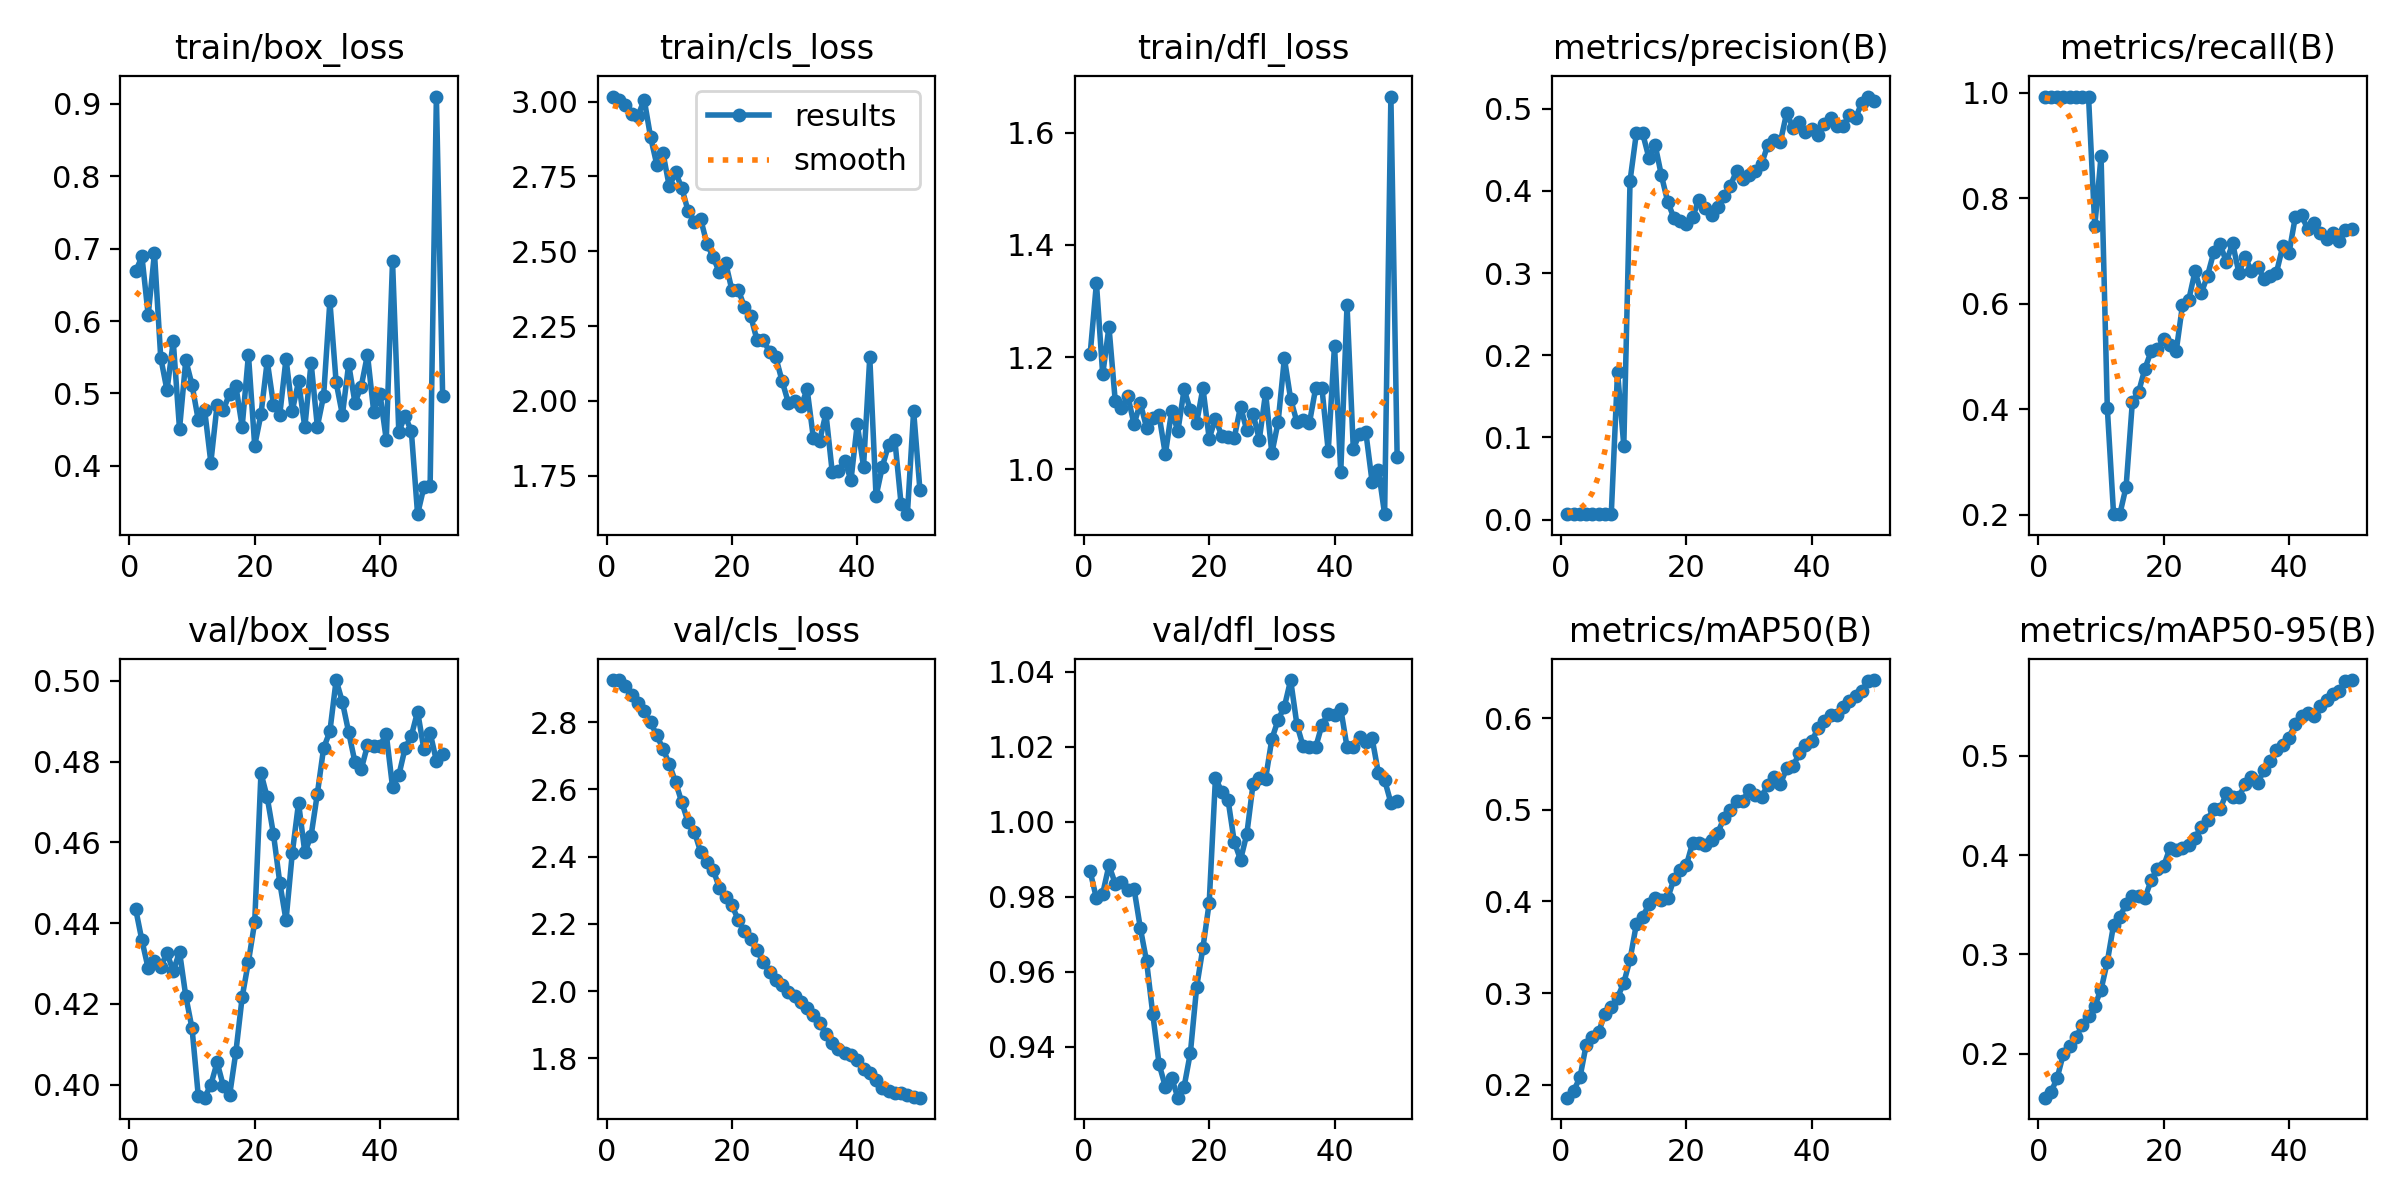

Data behind this chart, as committed beside it:
epoch, time, train/box_loss, train/cls_loss, train/dfl_loss, metrics/precision(B), metrics/recall(B), metrics/mAP50(B), metrics/mAP50-95(B), val/box_loss, val/cls_loss, val/dfl_loss, lr/pg0, lr/pg1, lr/pg2, lr/pg3, lr/pg4, lr/pg5, lr/pg6, lr/pg7
1, 6.258, 0.6686, 3.017, 1.206, 0.0066, 0.993, 0.186, 0.1558, 0.4435, 2.926, 0.9868, 0.00015, 5.001e-05, 0.00015, 5.001e-05, 0.00015, 5.001e-05, 0.00015, 5.001e-05
2, 8.49, 0.6892, 3.007, 1.332, 0.00661, 0.993, 0.1936, 0.1612, 0.4357, 2.925, 0.9796, 0.0003431, 0.0001144, 0.0003431, 0.0001144, 0.0003431, 0.0001144, 0.0003431, 0.0001144
3, 10.87, 0.6082, 2.99, 1.169, 0.00661, 0.993, 0.208, 0.1757, 0.4288, 2.908, 0.9808, 0.0005283, 0.0001761, 0.0005283, 0.0001761, 0.0005283, 0.0001761, 0.0005283, 0.0001761
4, 14.45, 0.6939, 2.958, 1.254, 0.00662, 0.993, 0.2437, 0.2003, 0.4306, 2.882, 0.9884, 0.0007056, 0.0002352, 0.0007056, 0.0002352, 0.0007056, 0.0002352, 0.0007056, 0.0002352
5, 16.52, 0.5494, 2.953, 1.122, 0.00661, 0.993, 0.2518, 0.208, 0.4292, 2.858, 0.9836, 0.0008749, 0.0002916, 0.0008749, 0.0002916, 0.0008749, 0.0002916, 0.0008749, 0.0002916
6, 18.55, 0.5044, 3.006, 1.108, 0.00663, 0.993, 0.258, 0.2167, 0.4326, 2.832, 0.9839, 0.001036, 0.0003455, 0.001036, 0.0003455, 0.001036, 0.0003455, 0.001036, 0.0003455
7, 20.53, 0.572, 2.883, 1.131, 0.00664, 0.993, 0.2776, 0.2288, 0.4281, 2.8, 0.9819, 0.00119, 0.0003966, 0.00119, 0.0003966, 0.00119, 0.0003966, 0.00119, 0.0003966
8, 22.48, 0.4507, 2.79, 1.08, 0.00667, 0.993, 0.285, 0.2382, 0.4329, 2.761, 0.9822, 0.001335, 0.0004451, 0.001335, 0.0004451, 0.001335, 0.0004451, 0.001335, 0.0004451
9, 24.52, 0.546, 2.827, 1.118, 0.1797, 0.7465, 0.2952, 0.2485, 0.4219, 2.72, 0.9718, 0.001473, 0.000491, 0.001473, 0.000491, 0.001473, 0.000491, 0.001473, 0.000491
10, 26.49, 0.5117, 2.716, 1.074, 0.08995, 0.8803, 0.3113, 0.2645, 0.4139, 2.676, 0.9628, 0.001603, 0.0005343, 0.001603, 0.0005343, 0.001603, 0.0005343, 0.001603, 0.0005343
11, 28.49, 0.4629, 2.764, 1.091, 0.4125, 0.4022, 0.3368, 0.2927, 0.3971, 2.622, 0.9487, 0.001725, 0.0005749, 0.001725, 0.0005749, 0.001725, 0.0005749, 0.001725, 0.0005749
12, 30.49, 0.4777, 2.711, 1.096, 0.4699, 0.2008, 0.3751, 0.3298, 0.3968, 2.561, 0.9354, 0.001839, 0.0006128, 0.001839, 0.0006128, 0.001839, 0.0006128, 0.001839, 0.0006128
13, 32.5, 0.4045, 2.634, 1.027, 0.4702, 0.2008, 0.3829, 0.3381, 0.4, 2.503, 0.9294, 0.001945, 0.0006482, 0.001945, 0.0006482, 0.001945, 0.0006482, 0.001945, 0.0006482
14, 34.53, 0.4843, 2.599, 1.104, 0.4405, 0.2529, 0.3969, 0.3506, 0.4055, 2.475, 0.9317, 0.002043, 0.0006809, 0.002043, 0.0006809, 0.002043, 0.0006809, 0.002043, 0.0006809
15, 36.51, 0.4775, 2.608, 1.068, 0.456, 0.4142, 0.4041, 0.3585, 0.3996, 2.414, 0.9264, 0.002133, 0.0007109, 0.002133, 0.0007109, 0.002133, 0.0007109, 0.002133, 0.0007109
16, 38.32, 0.4997, 2.526, 1.142, 0.4189, 0.4327, 0.4013, 0.3589, 0.3974, 2.385, 0.9294, 0.002215, 0.0007383, 0.002215, 0.0007383, 0.002215, 0.0007383, 0.002215, 0.0007383
17, 40.15, 0.5097, 2.48, 1.105, 0.3871, 0.4768, 0.4034, 0.357, 0.4081, 2.362, 0.9385, 0.002289, 0.0007631, 0.002289, 0.0007631, 0.002289, 0.0007631, 0.002289, 0.0007631
18, 42.11, 0.454, 2.429, 1.083, 0.367, 0.51, 0.4244, 0.3746, 0.4217, 2.307, 0.956, 0.002356, 0.0007852, 0.002356, 0.0007852, 0.002356, 0.0007852, 0.002356, 0.0007852
19, 44, 0.5534, 2.461, 1.145, 0.3631, 0.5138, 0.4342, 0.3862, 0.4304, 2.28, 0.9664, 0.002414, 0.0008047, 0.002414, 0.0008047, 0.002414, 0.0008047, 0.002414, 0.0008047
20, 51.99, 0.4278, 2.369, 1.054, 0.3591, 0.5323, 0.4398, 0.3891, 0.4402, 2.256, 0.9784, 0.002465, 0.0008215, 0.002465, 0.0008215, 0.002465, 0.0008215, 0.002465, 0.0008215
21, 59.99, 0.471, 2.372, 1.09, 0.3684, 0.5209, 0.4643, 0.4073, 0.4772, 2.212, 1.012, 0.002507, 0.0008357, 0.002507, 0.0008357, 0.002507, 0.0008357, 0.002507, 0.0008357
22, 61.82, 0.5447, 2.313, 1.059, 0.3894, 0.5105, 0.4635, 0.4052, 0.4711, 2.179, 1.008, 0.002542, 0.0008473, 0.002542, 0.0008473, 0.002542, 0.0008473, 0.002542, 0.0008473
23, 63.83, 0.4844, 2.283, 1.058, 0.3792, 0.5976, 0.4618, 0.4067, 0.462, 2.154, 1.006, 0.002569, 0.0008562, 0.002569, 0.0008562, 0.002569, 0.0008562, 0.002569, 0.0008562
24, 65.65, 0.4704, 2.203, 1.056, 0.3703, 0.6073, 0.4671, 0.4103, 0.4501, 2.121, 0.9947, 0.002587, 0.0008625, 0.002587, 0.0008625, 0.002587, 0.0008625, 0.002587, 0.0008625
25, 68.92, 0.548, 2.203, 1.112, 0.3809, 0.6614, 0.4748, 0.4175, 0.4407, 2.086, 0.9899, 0.002598, 0.0008661, 0.002598, 0.0008661, 0.002598, 0.0008661, 0.002598, 0.0008661
26, 70.72, 0.476, 2.164, 1.069, 0.3933, 0.6201, 0.4913, 0.4282, 0.4573, 2.057, 0.9967, 0.002525, 0.0008418, 0.002525, 0.0008418, 0.002525, 0.0008418, 0.002525, 0.0008418
27, 76.01, 0.5165, 2.145, 1.099, 0.4063, 0.6535, 0.4999, 0.4358, 0.4698, 2.035, 1.01, 0.002426, 0.0008088, 0.002426, 0.0008088, 0.002426, 0.0008088, 0.002426, 0.0008088
28, 84, 0.453, 2.066, 1.053, 0.4242, 0.698, 0.5092, 0.4469, 0.4575, 2.018, 1.012, 0.002327, 0.0007758, 0.002327, 0.0007758, 0.002327, 0.0007758, 0.002327, 0.0007758
29, 85.84, 0.5425, 1.994, 1.136, 0.414, 0.7128, 0.5098, 0.4461, 0.4616, 1.999, 1.012, 0.002228, 0.0007428, 0.002228, 0.0007428, 0.002228, 0.0007428, 0.002228, 0.0007428
30, 88.94, 0.4542, 2, 1.028, 0.4188, 0.6794, 0.5219, 0.4624, 0.4721, 1.987, 1.022, 0.002129, 0.0007098, 0.002129, 0.0007098, 0.002129, 0.0007098, 0.002129, 0.0007098
31, 90.91, 0.4967, 1.981, 1.084, 0.4236, 0.7147, 0.5164, 0.4582, 0.4833, 1.968, 1.027, 0.00203, 0.0006768, 0.00203, 0.0006768, 0.00203, 0.0006768, 0.00203, 0.0006768
32, 96.02, 0.6274, 2.038, 1.198, 0.4331, 0.6586, 0.5139, 0.4581, 0.4875, 1.949, 1.031, 0.001931, 0.0006438, 0.001931, 0.0006438, 0.001931, 0.0006438, 0.001931, 0.0006438
33, 100, 0.5153, 1.876, 1.125, 0.4561, 0.6891, 0.5276, 0.4718, 0.5002, 1.931, 1.038, 0.001832, 0.0006108, 0.001832, 0.0006108, 0.001832, 0.0006108, 0.001832, 0.0006108
34, 105, 0.4704, 1.867, 1.084, 0.4618, 0.6611, 0.5361, 0.4791, 0.4947, 1.905, 1.026, 0.001733, 0.0005778, 0.001733, 0.0005778, 0.001733, 0.0005778, 0.001733, 0.0005778
35, 106.8, 0.5405, 1.958, 1.087, 0.4599, 0.6706, 0.528, 0.4726, 0.4873, 1.873, 1.02, 0.001634, 0.0005448, 0.001634, 0.0005448, 0.001634, 0.0005448, 0.001634, 0.0005448
36, 112, 0.4873, 1.763, 1.082, 0.4951, 0.6476, 0.5454, 0.4854, 0.4799, 1.847, 1.02, 0.001535, 0.0005118, 0.001535, 0.0005118, 0.001535, 0.0005118, 0.001535, 0.0005118
37, 113.8, 0.5094, 1.764, 1.145, 0.4768, 0.6521, 0.5472, 0.4944, 0.4781, 1.827, 1.02, 0.001436, 0.0004788, 0.001436, 0.0004788, 0.001436, 0.0004788, 0.001436, 0.0004788
38, 120, 0.5536, 1.8, 1.144, 0.4833, 0.6591, 0.5616, 0.5061, 0.484, 1.818, 1.026, 0.001337, 0.0004458, 0.001337, 0.0004458, 0.001337, 0.0004458, 0.001337, 0.0004458
39, 124, 0.4745, 1.734, 1.032, 0.4716, 0.7089, 0.5703, 0.5105, 0.484, 1.811, 1.029, 0.001238, 0.0004127, 0.001238, 0.0004127, 0.001238, 0.0004127, 0.001238, 0.0004127
40, 132, 0.4992, 1.922, 1.221, 0.4748, 0.6962, 0.5746, 0.5183, 0.4839, 1.795, 1.028, 0.001139, 0.0003797, 0.001139, 0.0003797, 0.001139, 0.0003797, 0.001139, 0.0003797
41, 155.6, 0.436, 1.78, 0.9946, 0.4679, 0.764, 0.5892, 0.5322, 0.4869, 1.768, 1.03, 0.00104, 0.0003467, 0.00104, 0.0003467, 0.00104, 0.0003467, 0.00104, 0.0003467
42, 157.7, 0.6827, 2.145, 1.293, 0.4814, 0.7678, 0.5968, 0.5402, 0.4737, 1.756, 1.02, 0.0009412, 0.0003137, 0.0009412, 0.0003137, 0.0009412, 0.0003137, 0.0009412, 0.0003137
43, 159.7, 0.4472, 1.68, 1.036, 0.4884, 0.7414, 0.6039, 0.5434, 0.4766, 1.736, 1.02, 0.0008422, 0.0002807, 0.0008422, 0.0002807, 0.0008422, 0.0002807, 0.0008422, 0.0002807
44, 161.5, 0.4687, 1.779, 1.063, 0.4786, 0.7525, 0.6029, 0.5403, 0.4833, 1.713, 1.023, 0.0007431, 0.0002477, 0.0007431, 0.0002477, 0.0007431, 0.0002477, 0.0007431, 0.0002477
45, 163.4, 0.4481, 1.853, 1.066, 0.479, 0.734, 0.6127, 0.5505, 0.4864, 1.702, 1.021, 0.0006441, 0.0002147, 0.0006441, 0.0002147, 0.0006441, 0.0002147, 0.0006441, 0.0002147
46, 165.2, 0.3332, 1.869, 0.9775, 0.4922, 0.7228, 0.6191, 0.5557, 0.4924, 1.696, 1.022, 0.0005451, 0.0001817, 0.0005451, 0.0001817, 0.0005451, 0.0001817, 0.0005451, 0.0001817
47, 166.9, 0.3704, 1.654, 0.9993, 0.4889, 0.734, 0.6246, 0.562, 0.4831, 1.698, 1.013, 0.0004461, 0.0001487, 0.0004461, 0.0001487, 0.0004461, 0.0001487, 0.0004461, 0.0001487
48, 168.8, 0.3725, 1.621, 0.9196, 0.5075, 0.7199, 0.63, 0.5647, 0.4872, 1.69, 1.011, 0.0003471, 0.0001157, 0.0003471, 0.0001157, 0.0003471, 0.0001157, 0.0003471, 0.0001157
49, 170.6, 0.9102, 1.966, 1.665, 0.5148, 0.7391, 0.6405, 0.5751, 0.4802, 1.685, 1.005, 0.000248, 8.26832e-05, 0.000248, 8.26832e-05, 0.000248, 8.26832e-05, 0.000248, 8.26832e-05
50, 172.4, 0.4961, 1.703, 1.021, 0.5088, 0.741, 0.6415, 0.5762, 0.4819, 1.683, 1.006, 0.000149, 4.96766e-05, 0.000149, 4.96766e-05, 0.000149, 4.96766e-05, 0.000149, 4.96766e-05
